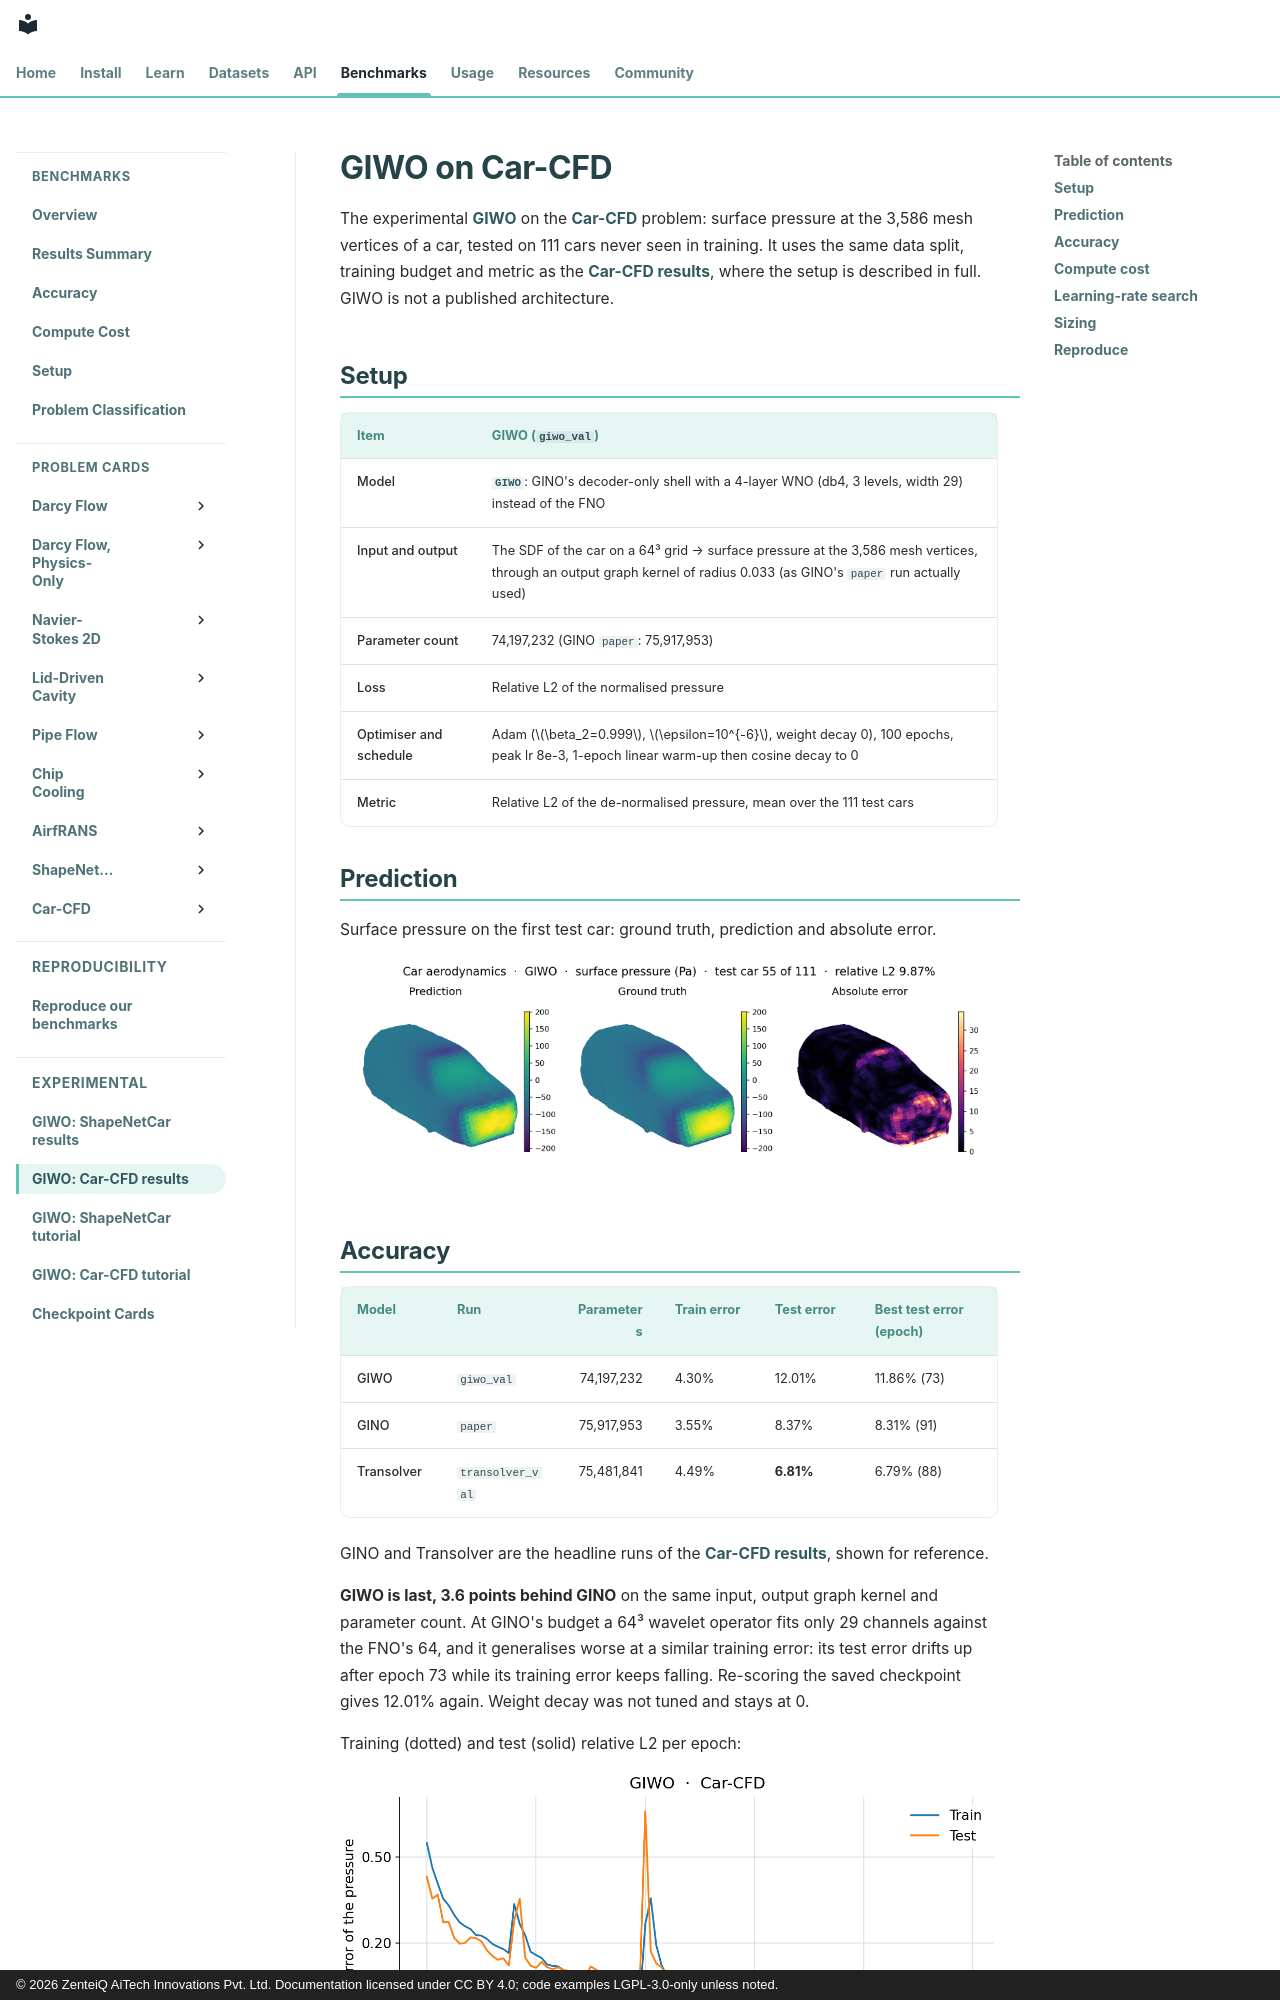

repository: zenteiq-research/scirex · page: benchmarks/experimental/car_cfd_giwo/index.html · generator: mkdocs · copyright: © 2026 ZenteiQ AiTech Innovations Pvt. Ltd. Documentation licensed under CC BY 4.0; code examples LGPL-3.0-only unless noted.

<!--
SPDX-FileCopyrightText: 2026 ZenteiQ AiTech Innovations Pvt. Ltd.
License notice: Documentation text and diagrams on this page are licensed
under CC BY 4.0. Source-code examples are licensed under LGPL-3.0-only
unless the example states otherwise.
-->

# GIWO on Car-CFD

The experimental [GIWO](../../api/experimental.md#scirex.experimental.giwo.GIWO) on the
[Car-CFD](../car_cfd/README.md) problem: surface pressure at the 3,586 mesh vertices of a car, tested on 111
cars never seen in training. It uses the same data split, training budget and metric as the
[Car-CFD results](../car_cfd/results/comparative.md), where the setup is described in full. GIWO is not a
published architecture.

## Setup

| Item | GIWO (`giwo_val`) |
|---|---|
| Model | [`GIWO`](../../api/experimental.md#scirex.experimental.giwo.GIWO): GINO's decoder-only shell with a 4-layer WNO (db4, 3 levels, width 29) instead of the FNO |
| Input and output | The SDF of the car on a 64³ grid → surface pressure at the 3,586 mesh vertices, through an output graph kernel of radius 0.033 (as GINO's `paper` run actually used) |
| Parameter count | 74,197,232 (GINO `paper`: 75,917,953) |
| Loss | Relative L2 of the normalised pressure |
| Optimiser and schedule | Adam ($\beta_2=0.999$, $\epsilon=10^{-6}$, weight decay 0), 100 epochs, peak lr 8e-3, 1-epoch linear warm-up then cosine decay to 0 |
| Metric | Relative L2 of the de-normalised pressure, mean over the 111 test cars |

## Prediction

Surface pressure on the first test car: ground truth, prediction and absolute error.

![GIWO Car-CFD prediction](../../assets/benchmarks/car_cfd_giwo/contour.png)

## Accuracy

| Model | Run | Parameters | Train error | Test error | Best test error (epoch) |
|---|---|---:|---|---|---|
| GIWO | `giwo_val` | 74,197,232 | 4.30% | 12.01% | 11.86% (73) |
| GINO | `paper` | 75,917,953 | 3.55% | 8.37% | 8.31% (91) |
| Transolver | `transolver_val` | 75,481,841 | 4.49% | **6.81%** | 6.79% (88) |

GINO and Transolver are the headline runs of the [Car-CFD results](../car_cfd/results/comparative.md), shown
for reference.

**GIWO is last, 3.6 points behind GINO** on the same input, output graph kernel and parameter count. At
GINO's budget a 64³ wavelet operator fits only 29 channels against the FNO's 64, and it generalises worse at
a similar training error: its test error drifts up after epoch 73 while its training error keeps falling.
Re-scoring the saved checkpoint gives 12.01% again. Weight decay was not tuned and stays at 0.

Training (dotted) and test (solid) relative L2 per epoch:

![GIWO training and test error](../../assets/benchmarks/car_cfd_giwo/error_curve.png)
